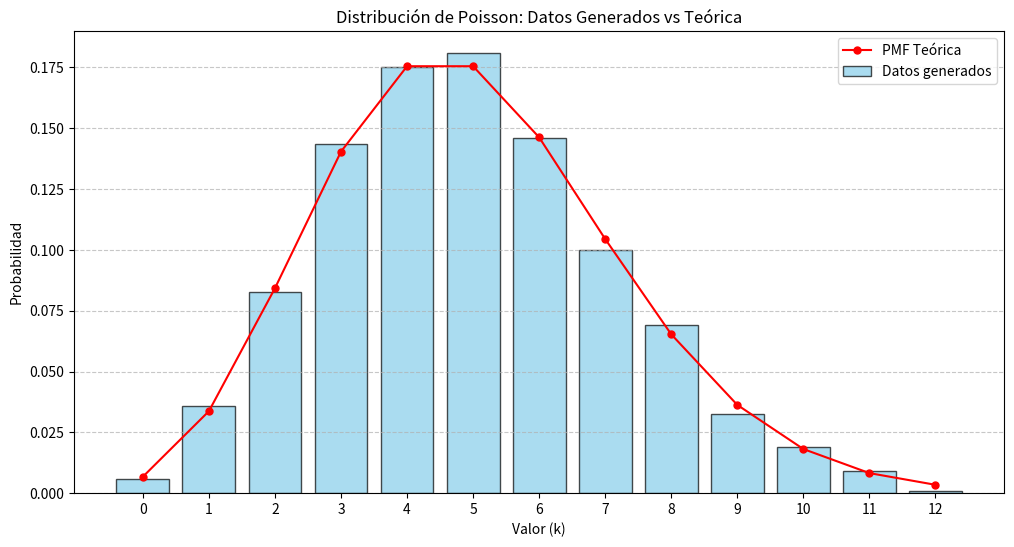

Here is the Python script that generated this plot:
import numpy as np
import matplotlib.pyplot as plt
from scipy.stats import poisson, chisquare

# Configuración de parámetros
lambda_param = 5
muestra = 1200

# Generar datos de Poisson
np.random.seed(42)  # Para reproducibilidad
datos = np.random.poisson(lam=lambda_param, size=muestra)

# Crear diagrama de barras
valores_unicos, conteos = np.unique(datos, return_counts=True)
frecuencia_observada = conteos / muestra

plt.figure(figsize=(12, 6))
plt.bar(valores_unicos, frecuencia_observada, alpha=0.7, label='Datos generados', color='skyblue', edgecolor='black')

# Calcular PMF teórica
x_teorico = np.arange(0, max(valores_unicos)+1)
pmf_teorica = poisson.pmf(x_teorico, mu=lambda_param)

plt.plot(x_teorico, pmf_teorica, 'ro-', markersize=5, label='PMF Teórica')
plt.title('Distribución de Poisson: Datos Generados vs Teórica')
plt.xlabel('Valor (k)')
plt.ylabel('Probabilidad')
plt.xticks(x_teorico)
plt.legend()
plt.grid(True, axis='y', linestyle='--', alpha=0.7)
plt.show()

# Prueba de Chi-cuadrado de bondad de ajuste
# Calcular frecuencias observadas y esperadas
max_k = max(valores_unicos)
frec_obs, _ = np.histogram(datos, bins=np.arange(-0.5, max_k + 1.5))
rango_teorico = np.arange(0, len(frec_obs))  # Asegurar misma longitud que frec_obs
frec_esp = poisson.pmf(rango_teorico, mu=lambda_param) * muestra

# Agrupación corregid
umbral = 5
frec_obs_agrupada = []
frec_esp_agrupada = []
sum_obs_temp = 0
sum_esp_temp = 0

for k in range(len(frec_esp)):
    sum_obs_temp += frec_obs[k]
    sum_esp_temp += frec_esp[k]
    
    if sum_esp_temp >= umbral:
        frec_obs_agrupada.append(sum_obs_temp)
        frec_esp_agrupada.append(sum_esp_temp)
        sum_obs_temp = 0
        sum_esp_temp = 0


if sum_obs_temp > 0 or sum_esp_temp > 0:
    # Combinar con el último grupo si el residual es pequeño
    if len(frec_esp_agrupada) > 0:
        frec_obs_agrupada[-1] += sum_obs_temp
        frec_esp_agrupada[-1] += sum_esp_temp
    else:
        frec_obs_agrupada.append(sum_obs_temp)
        frec_esp_agrupada.append(sum_esp_temp)

# Ajuste final para coincidir con 1200
suma_obs = sum(frec_obs_agrupada)
suma_esp = sum(frec_esp_agrupada)

# Normalizar frec_esp_agrupada al tamaño de muestra
factor_ajuste = muestra / suma_esp
frec_esp_agrupada = [x * factor_ajuste for x in frec_esp_agrupada]

# Realizar prueba
chi2_stat, p_valor = chisquare(f_obs=frec_obs_agrupada, f_exp=frec_esp_agrupada)

print(f"Suma observada: {sum(frec_obs_agrupada)}")
print(f"Suma esperada: {sum(frec_esp_agrupada)}")
print(f"Estadístico Chi-cuadrado: {chi2_stat:.4f}")
print(f"Valor p: {p_valor:.4f}")


# Interpretación
alpha = 0.05
if p_valor > alpha:
    print("Conclusión: Los datos siguen una distribución de Poisson (no se rechaza H0)")
else:
    print("Conclusión: Los datos NO siguen una distribución de Poisson (se rechaza H0)")